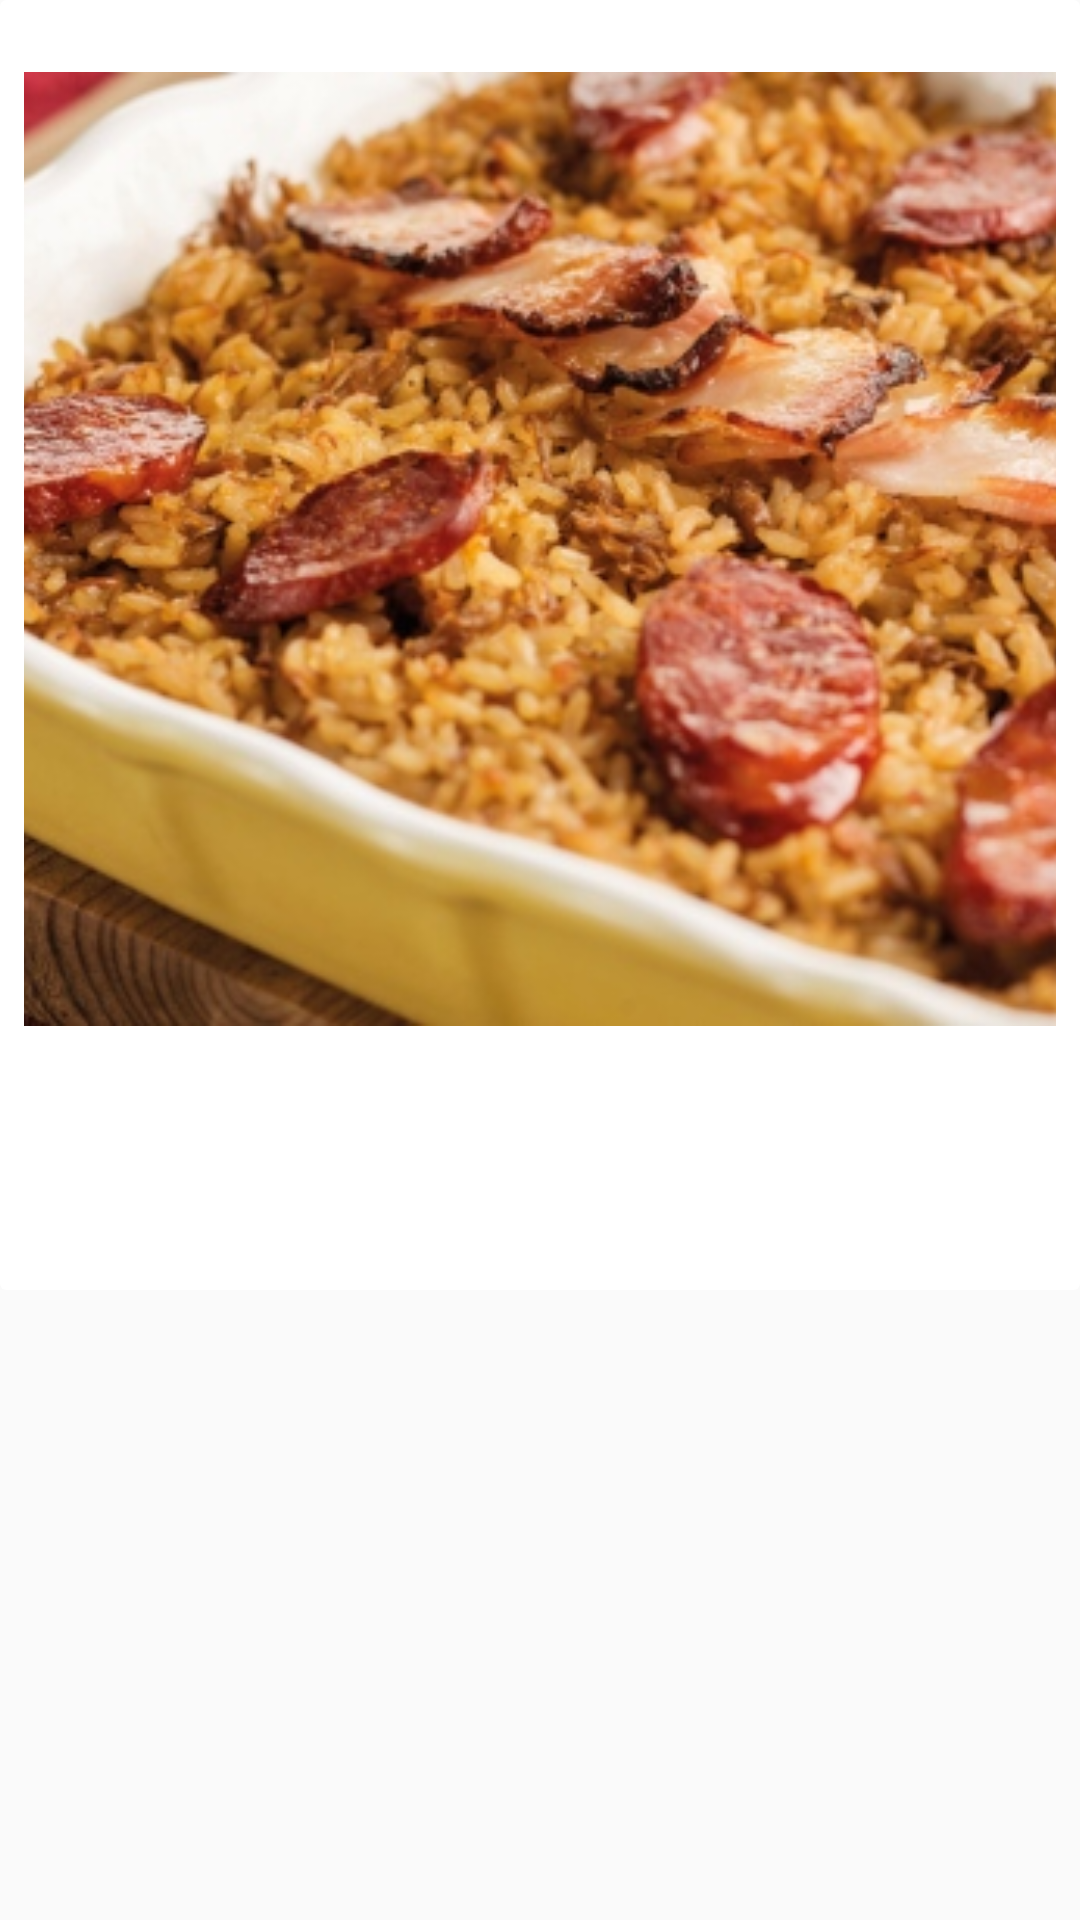

Android layout source for this screen:
<!-- AndroidManifest.xml: application theme AppTheme -->
<!-- res/layout/item.xml -->
<?xml version="1.0" encoding="utf-8"?>
<LinearLayout
    xmlns:android="http://schemas.android.com/apk/res/android"
    xmlns:tools="http://schemas.android.com/tools"
    xmlns:card_view="http://schemas.android.com/apk/res-auto"
    android:layout_margin="14.0dp"
    android:orientation="vertical"
    android:layout_width="match_parent"
    android:layout_height="wrap_content">

    <android.support.v7.widget.CardView
        xmlns:android="http://schemas.android.com/apk/res/android"
        xmlns:tools="http://schemas.android.com/tools"
        card_view:cardElevation="0.0dp"
        android:layout_width="match_parent"
        android:layout_height="wrap_content">

        <LinearLayout
            xmlns:android="http://schemas.android.com/apk/res/android"
            xmlns:tools="http://schemas.android.com/tools"
            android:layout_gravity="center"
            android:layout_width="match_parent"
            android:layout_height="wrap_content"
            android:orientation="vertical">

            <ImageView
                android:id="@+id/card_image"
                android:scaleType="centerCrop"
                android:layout_width="match_parent"
                android:padding="16dp"
                android:layout_marginLeft="8dp"
                android:layout_marginRight="8dp"
                android:layout_marginTop="8dp"
                android:layout_height="350.0dp"
                android:src="@drawable/food_demo"/>

            <TextView
                android:id="@+id/tv_title"
                android:textSize="24.0sp"
                android:paddingTop="6dp"
                android:paddingLeft="8dp"
                android:paddingRight="8dp"
                android:textStyle="bold"
                android:textColor="@android:color/black"
                tools:text="Arroz de pato"
                android:background="@android:color/white"
                android:layout_width="match_parent"
                android:layout_height="wrap_content" />

            <TextView
                android:id="@+id/tv_description"
                android:textSize="16.0sp"
                android:textColor="@android:color/black"
                tools:text="Carne"
                android:paddingLeft="8dp"
                android:layout_marginBottom="12dp"
                android:background="@android:color/white"
                android:layout_width="match_parent"
                android:layout_height="wrap_content" />
        </LinearLayout>

        
            
            
            
            
            
            

        
            
            
            
            
            
            
            

    </android.support.v7.widget.CardView>
    <View
        android:layout_width="match_parent"
        android:layout_height="2.0dp"
        android:background="@drawable/shadow"/>
    </LinearLayout>
<!-- resources referenced by this layout -->
<resources>
  <!-- drawable food_demo: jpg bitmap (drawable, 121331 bytes) -->
  <style name="AppTheme" parent="Theme.AppCompat.Light.DarkActionBar">
          
          <item name="colorPrimary">@color/colorPrimary</item>
          <item name="colorPrimaryDark">@color/colorPrimaryDark</item>
          <item name="colorAccent">#FFFF</item>
  
      </style>
  <color name="colorPrimary">#3F51B5</color>
  <color name="colorPrimaryDark">#303F9F</color>
</resources>
